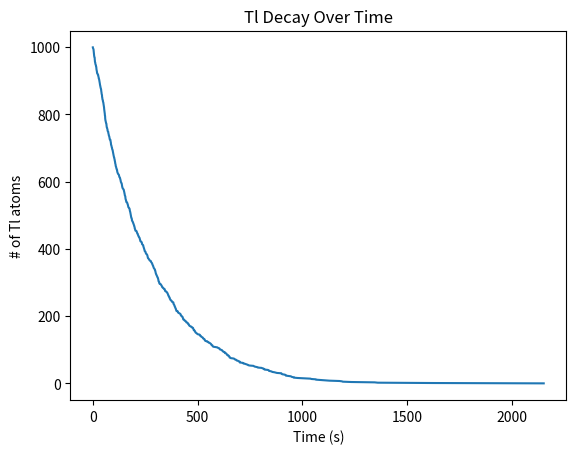

Here is the Python script that generated this plot:
import numpy as np
import matplotlib.pyplot as plt
from random import random

print( 'hi im krishna and i love doing homework')

# Constants
N=1000 #number of Tl we start with


TlTau=3.053*60
TlMu=np.log(2)/TlTau


z=np.random.rand(N) #randomly distrbu
tdec=-1*np.log(z)/(TlMu) #an array of the decay time of each of the 10000 atoms
tdec=np.sort(tdec)# sort the array of decay times
NTl = np.arange(999,-1,-1) # create an array that goes from N,N-1,N-0...,1 to represent represent that we start with N atoms at t0, then we have N-1 atoms at t1, then N-2 atoms at t3 etc.. 

plt.plot(tdec,NTl)
plt.title("Tl Decay Over Time")
plt.xlabel("Time (s)")
plt.ylabel("# of Tl atoms")
plt.savefig("ps-3-3.png")




plt.show()